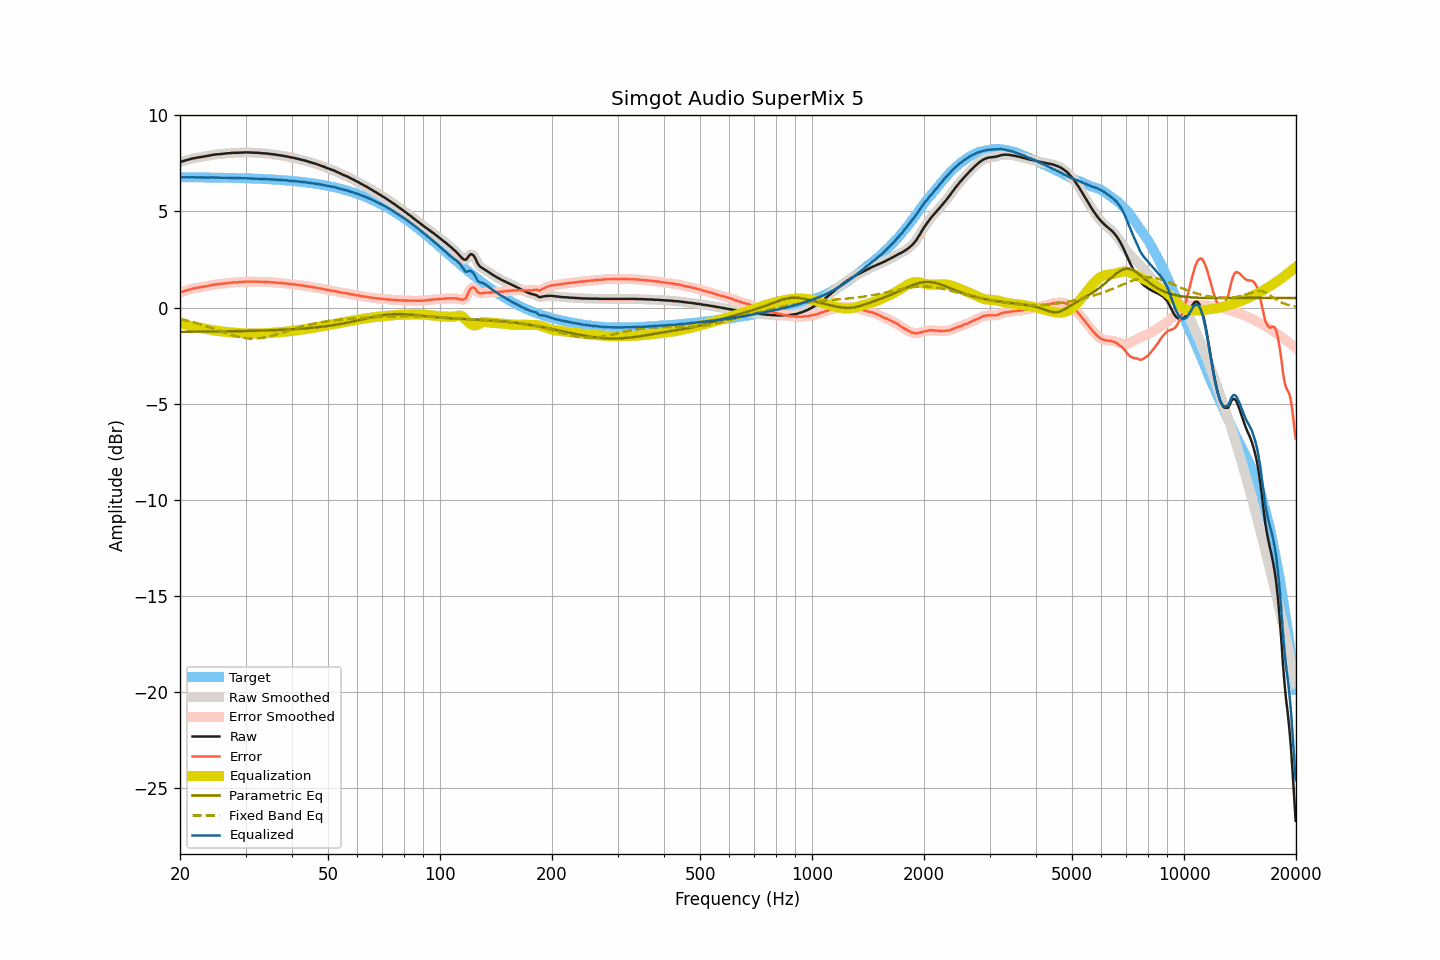

Source data for this figure (header and first rows):
frequency, raw, smoothed, error, error_smoothed, equalization, parametric_eq, fixed_band_eq, equalized_raw, equalized_smoothed, target
20.00, 7.57, 7.57, 0.79, 0.79, -0.79, -1.26, -0.60, 6.79, 6.78, 6.78
20.20, 7.59, 7.60, 0.81, 0.81, -0.81, -1.26, -0.62, 6.78, 6.78, 6.78
20.40, 7.62, 7.62, 0.84, 0.84, -0.84, -1.26, -0.63, 6.78, 6.78, 6.78
20.61, 7.64, 7.65, 0.86, 0.87, -0.87, -1.26, -0.65, 6.77, 6.78, 6.78
20.81, 7.67, 7.67, 0.89, 0.89, -0.89, -1.26, -0.67, 6.78, 6.78, 6.78
21.02, 7.69, 7.69, 0.91, 0.91, -0.92, -1.26, -0.69, 6.78, 6.78, 6.78
21.23, 7.71, 7.72, 0.93, 0.94, -0.94, -1.26, -0.71, 6.77, 6.78, 6.78
21.44, 7.74, 7.74, 0.97, 0.96, -0.96, -1.26, -0.74, 6.78, 6.78, 6.78
21.66, 7.76, 7.76, 0.99, 0.98, -0.98, -1.26, -0.76, 6.78, 6.78, 6.78
21.87, 7.77, 7.78, 1.00, 1.00, -1.00, -1.26, -0.78, 6.77, 6.78, 6.78
22.09, 7.79, 7.79, 1.02, 1.02, -1.02, -1.26, -0.80, 6.78, 6.77, 6.77
22.31, 7.80, 7.81, 1.03, 1.03, -1.03, -1.25, -0.83, 6.77, 6.77, 6.77
22.54, 7.82, 7.82, 1.05, 1.05, -1.05, -1.25, -0.85, 6.78, 6.77, 6.77
22.76, 7.83, 7.83, 1.06, 1.06, -1.06, -1.25, -0.88, 6.77, 6.77, 6.77
22.99, 7.84, 7.85, 1.07, 1.07, -1.08, -1.25, -0.91, 6.77, 6.77, 6.77
23.22, 7.86, 7.86, 1.09, 1.09, -1.09, -1.25, -0.93, 6.77, 6.77, 6.77
23.45, 7.87, 7.87, 1.10, 1.11, -1.11, -1.25, -0.96, 6.76, 6.77, 6.77
23.69, 7.89, 7.89, 1.12, 1.12, -1.12, -1.25, -0.99, 6.77, 6.76, 6.77
23.92, 7.90, 7.91, 1.14, 1.14, -1.14, -1.25, -1.01, 6.76, 6.76, 6.77
24.16, 7.92, 7.92, 1.16, 1.16, -1.16, -1.25, -1.04, 6.77, 6.77, 6.77
24.40, 7.94, 7.94, 1.18, 1.17, -1.17, -1.25, -1.07, 6.77, 6.77, 6.76
24.65, 7.95, 7.95, 1.19, 1.19, -1.19, -1.25, -1.10, 6.77, 6.77, 6.76
24.89, 7.96, 7.96, 1.20, 1.20, -1.20, -1.24, -1.13, 6.76, 6.77, 6.76
25.14, 7.97, 7.97, 1.21, 1.21, -1.21, -1.24, -1.16, 6.76, 6.76, 6.76
25.39, 7.98, 7.98, 1.22, 1.22, -1.22, -1.24, -1.19, 6.76, 6.76, 6.76
25.65, 7.98, 7.99, 1.23, 1.23, -1.23, -1.24, -1.22, 6.75, 6.75, 6.76
25.91, 7.99, 7.99, 1.24, 1.24, -1.24, -1.24, -1.25, 6.75, 6.75, 6.76
26.16, 8.00, 8.00, 1.25, 1.25, -1.25, -1.24, -1.28, 6.75, 6.75, 6.75
26.43, 8.01, 8.01, 1.26, 1.26, -1.26, -1.24, -1.31, 6.75, 6.75, 6.75
26.69, 8.02, 8.02, 1.27, 1.27, -1.27, -1.24, -1.34, 6.75, 6.75, 6.75
26.96, 8.03, 8.03, 1.28, 1.28, -1.28, -1.24, -1.37, 6.75, 6.75, 6.75
27.23, 8.03, 8.04, 1.28, 1.29, -1.29, -1.23, -1.39, 6.74, 6.75, 6.75
27.50, 8.04, 8.04, 1.30, 1.30, -1.30, -1.23, -1.42, 6.75, 6.75, 6.75
27.77, 8.05, 8.05, 1.31, 1.30, -1.30, -1.23, -1.45, 6.75, 6.75, 6.74
28.05, 8.05, 8.05, 1.31, 1.31, -1.31, -1.23, -1.47, 6.74, 6.74, 6.74
28.33, 8.05, 8.05, 1.31, 1.31, -1.31, -1.23, -1.49, 6.74, 6.74, 6.74
28.62, 8.05, 8.06, 1.32, 1.32, -1.32, -1.23, -1.51, 6.73, 6.73, 6.74
28.90, 8.06, 8.06, 1.33, 1.32, -1.33, -1.23, -1.53, 6.74, 6.73, 6.73
29.19, 8.06, 8.06, 1.33, 1.33, -1.33, -1.22, -1.55, 6.73, 6.73, 6.73
29.48, 8.06, 8.07, 1.33, 1.34, -1.34, -1.22, -1.57, 6.73, 6.73, 6.73
29.78, 8.07, 8.07, 1.34, 1.34, -1.34, -1.22, -1.58, 6.73, 6.73, 6.73
30.08, 8.07, 8.07, 1.35, 1.35, -1.34, -1.22, -1.59, 6.73, 6.73, 6.73
30.38, 8.07, 8.07, 1.35, 1.35, -1.35, -1.22, -1.60, 6.72, 6.73, 6.72
30.68, 8.07, 8.07, 1.35, 1.35, -1.35, -1.21, -1.61, 6.72, 6.72, 6.72
30.99, 8.06, 8.07, 1.35, 1.35, -1.35, -1.21, -1.61, 6.71, 6.72, 6.72
31.30, 8.06, 8.06, 1.35, 1.35, -1.35, -1.21, -1.61, 6.71, 6.71, 6.71
31.61, 8.06, 8.06, 1.35, 1.35, -1.35, -1.21, -1.61, 6.71, 6.71, 6.71
31.93, 8.05, 8.06, 1.35, 1.35, -1.35, -1.21, -1.61, 6.70, 6.71, 6.71
32.24, 8.05, 8.05, 1.35, 1.35, -1.35, -1.20, -1.61, 6.71, 6.70, 6.70
32.57, 8.04, 8.05, 1.34, 1.34, -1.34, -1.20, -1.60, 6.70, 6.70, 6.70
32.89, 8.04, 8.04, 1.35, 1.34, -1.34, -1.20, -1.59, 6.70, 6.70, 6.70
33.22, 8.03, 8.03, 1.34, 1.34, -1.34, -1.20, -1.58, 6.69, 6.69, 6.69
33.55, 8.02, 8.03, 1.33, 1.34, -1.34, -1.19, -1.56, 6.68, 6.69, 6.69
33.89, 8.02, 8.02, 1.34, 1.33, -1.33, -1.19, -1.55, 6.69, 6.68, 6.68
34.23, 8.01, 8.01, 1.33, 1.33, -1.33, -1.19, -1.53, 6.68, 6.68, 6.68
34.57, 8.00, 8.00, 1.33, 1.33, -1.33, -1.19, -1.51, 6.68, 6.68, 6.68
34.92, 7.99, 7.99, 1.32, 1.32, -1.32, -1.18, -1.49, 6.67, 6.67, 6.67
35.27, 7.98, 7.98, 1.32, 1.32, -1.32, -1.18, -1.47, 6.67, 6.67, 6.67
35.62, 7.97, 7.97, 1.31, 1.31, -1.31, -1.18, -1.44, 6.66, 6.66, 6.66
35.97, 7.96, 7.96, 1.31, 1.30, -1.30, -1.17, -1.42, 6.66, 6.66, 6.66
... 635 more rows
